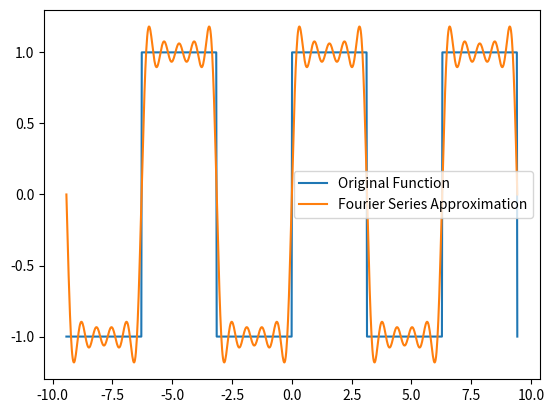

This chart was generated by the following Python code:
import numpy as np
import matplotlib.pyplot as plt
from scipy.integrate import quad

# Define the square wave function
def square_wave(x):
    return 1 if (x % (2 * np.pi)) < np.pi else -1

# Calculate the nth coefficient of the Fourier series
def fourier_coefficient(n, f, L):
    a0 = quad(lambda x: f(x), -L, L)[0] / (2 * L)
    an = quad(lambda x: f(x) * np.cos(n * np.pi * x / L), -L, L)[0] / L
    bn = quad(lambda x: f(x) * np.sin(n * np.pi * x / L), -L, L)[0] / L
    return a0, an, bn

# Number of terms in the Fourier series
N = 10
L = np.pi  # Period of the square wave

# Calculate coefficients
coefficients = [fourier_coefficient(n, square_wave, L) for n in range(N)]

# Construct the Fourier series
def fourier_series(x, coeffs):
    a0 = coeffs[0][0]
    series = a0 / 2
    for n in range(1, len(coeffs)):
        an, bn = coeffs[n][1], coeffs[n][2]
        series += an * np.cos(n * np.pi * x / L) + bn * np.sin(n * np.pi * x / L)
    return series

# Plotting
x_vals = np.linspace(-3 * np.pi, 3 * np.pi, 1000)
original = np.vectorize(square_wave)(x_vals)
approximation = fourier_series(x_vals, coefficients)

plt.plot(x_vals, original, label='Original Function')
plt.plot(x_vals, approximation, label='Fourier Series Approximation')
plt.legend()
plt.show()